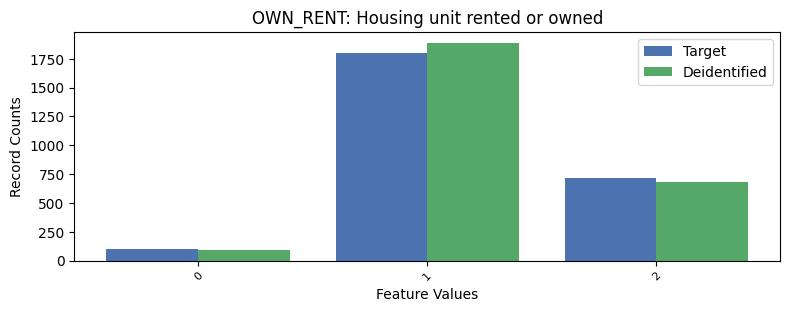

Data behind this chart, as committed beside it:
, OWN_RENT, count_target, count_deidentified
0, 1, 1799, 1887
1, 2, 713, 685
2, 0, 100, 96
